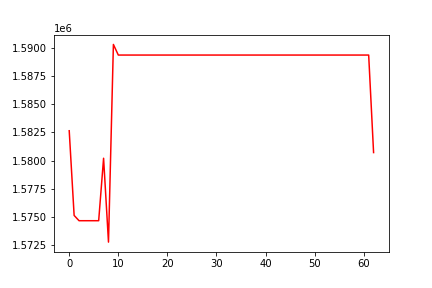

Values plotted in this chart, from the file beside it:
, 0
0, 1582643
1, 1575153
2, 1574685
3, 1574685
4, 1574685
5, 1574685
6, 1574685
7, 1580210
8, 1572792
9, 1590275
10, 1589336
11, 1589336
12, 1589336
13, 1589336
14, 1589336
15, 1589336
16, 1589336
17, 1589336
18, 1589336
19, 1589336
20, 1589336
21, 1589336
22, 1589336
23, 1589336
24, 1589336
25, 1589336
26, 1589336
27, 1589336
28, 1589336
29, 1589336
30, 1589336
31, 1589336
32, 1589336
33, 1589336
34, 1589336
35, 1589336
36, 1589336
37, 1589336
38, 1589336
39, 1589336
40, 1589336
41, 1589336
42, 1589336
43, 1589336
44, 1589336
45, 1589336
46, 1589336
47, 1589336
48, 1589336
49, 1589336
50, 1589336
51, 1589336
52, 1589336
53, 1589336
54, 1589336
55, 1589336
56, 1589336
57, 1589336
58, 1589336
59, 1589336
... 3 more rows
